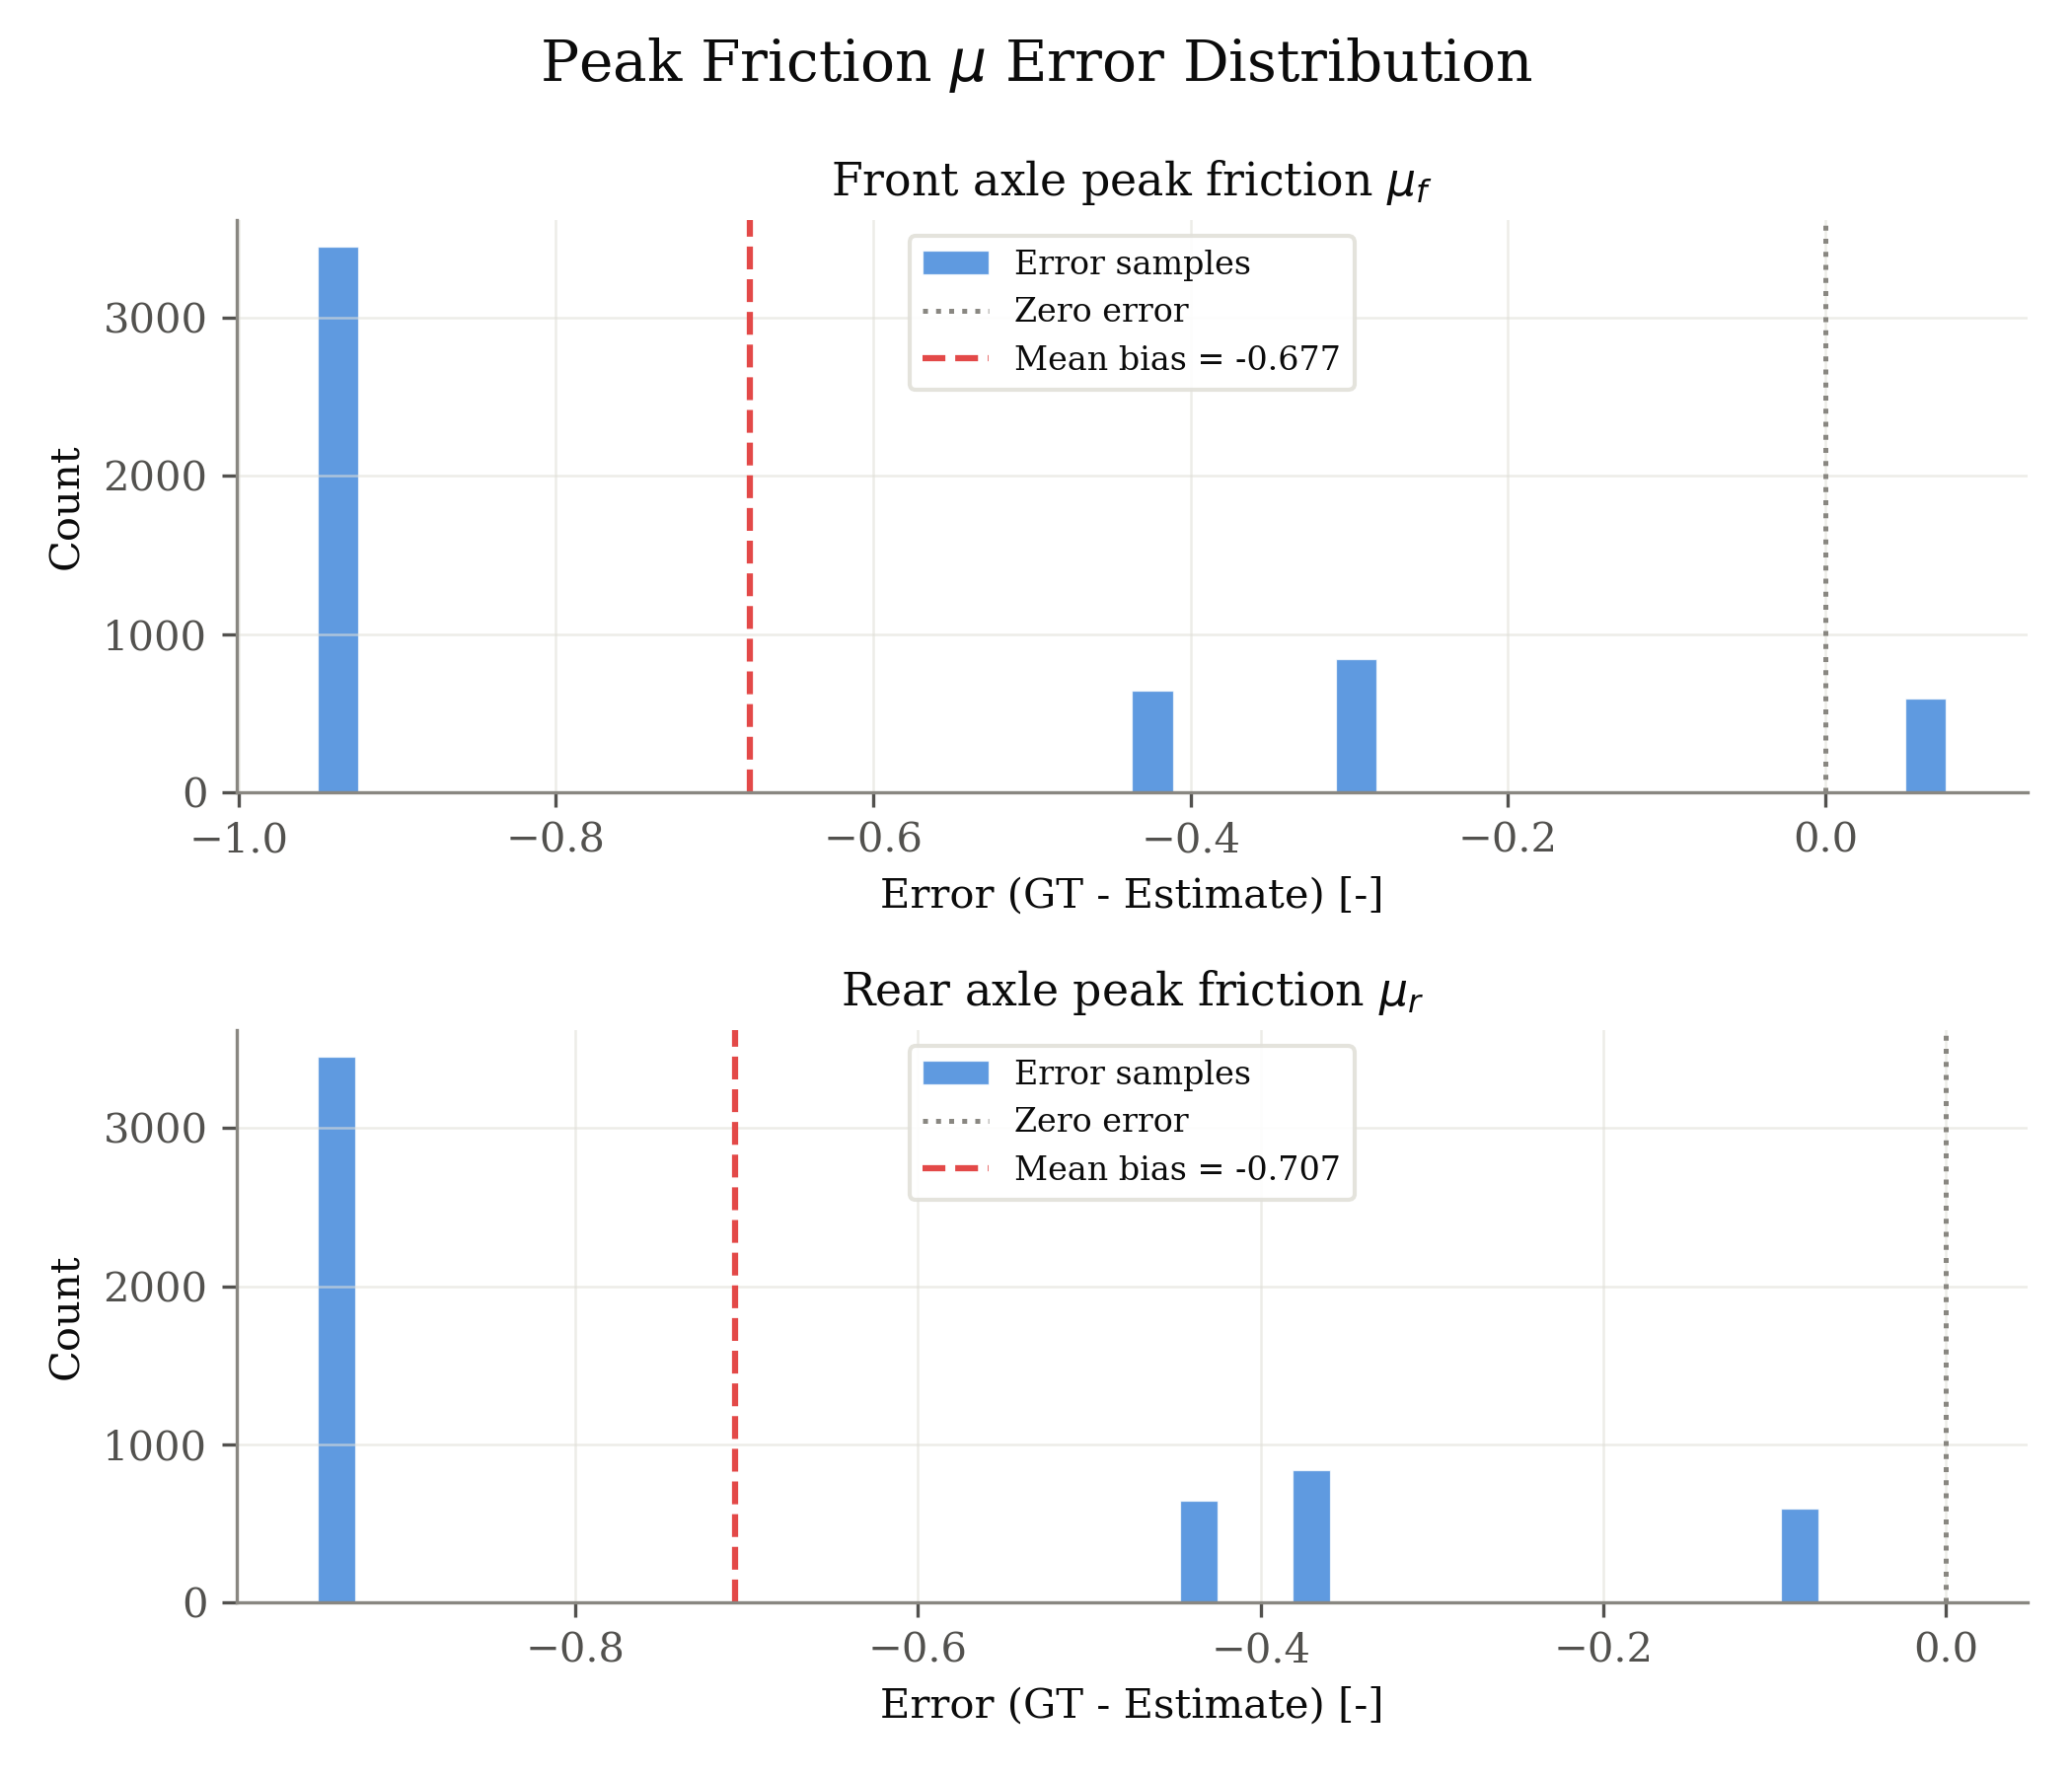

Data behind this chart, as committed beside it:
signal, unit, error_gt_minus_est
front_mu, -, -0.95
front_mu, -, -0.95
front_mu, -, -0.95
front_mu, -, -0.95
front_mu, -, -0.95
front_mu, -, -0.95
front_mu, -, -0.95
front_mu, -, -0.95
front_mu, -, -0.95
front_mu, -, -0.95
front_mu, -, -0.95
front_mu, -, -0.95
front_mu, -, -0.95
front_mu, -, -0.95
front_mu, -, -0.95
front_mu, -, -0.95
front_mu, -, -0.95
front_mu, -, -0.95
front_mu, -, -0.95
front_mu, -, -0.95
front_mu, -, -0.95
front_mu, -, -0.95
front_mu, -, -0.95
front_mu, -, -0.95
front_mu, -, -0.95
front_mu, -, -0.95
front_mu, -, -0.95
front_mu, -, -0.95
front_mu, -, -0.95
front_mu, -, -0.95
front_mu, -, -0.95
front_mu, -, -0.95
front_mu, -, -0.95
front_mu, -, -0.95
front_mu, -, -0.95
front_mu, -, -0.95
front_mu, -, -0.95
front_mu, -, -0.95
front_mu, -, -0.95
front_mu, -, -0.95
front_mu, -, -0.95
front_mu, -, -0.95
front_mu, -, -0.95
front_mu, -, -0.95
front_mu, -, -0.95
front_mu, -, -0.95
front_mu, -, -0.95
front_mu, -, -0.95
front_mu, -, -0.95
front_mu, -, -0.95
front_mu, -, -0.95
front_mu, -, -0.95
front_mu, -, -0.95
front_mu, -, -0.95
front_mu, -, -0.95
front_mu, -, -0.95
front_mu, -, -0.95
front_mu, -, -0.95
front_mu, -, -0.95
front_mu, -, -0.95
... 10,990 more rows
